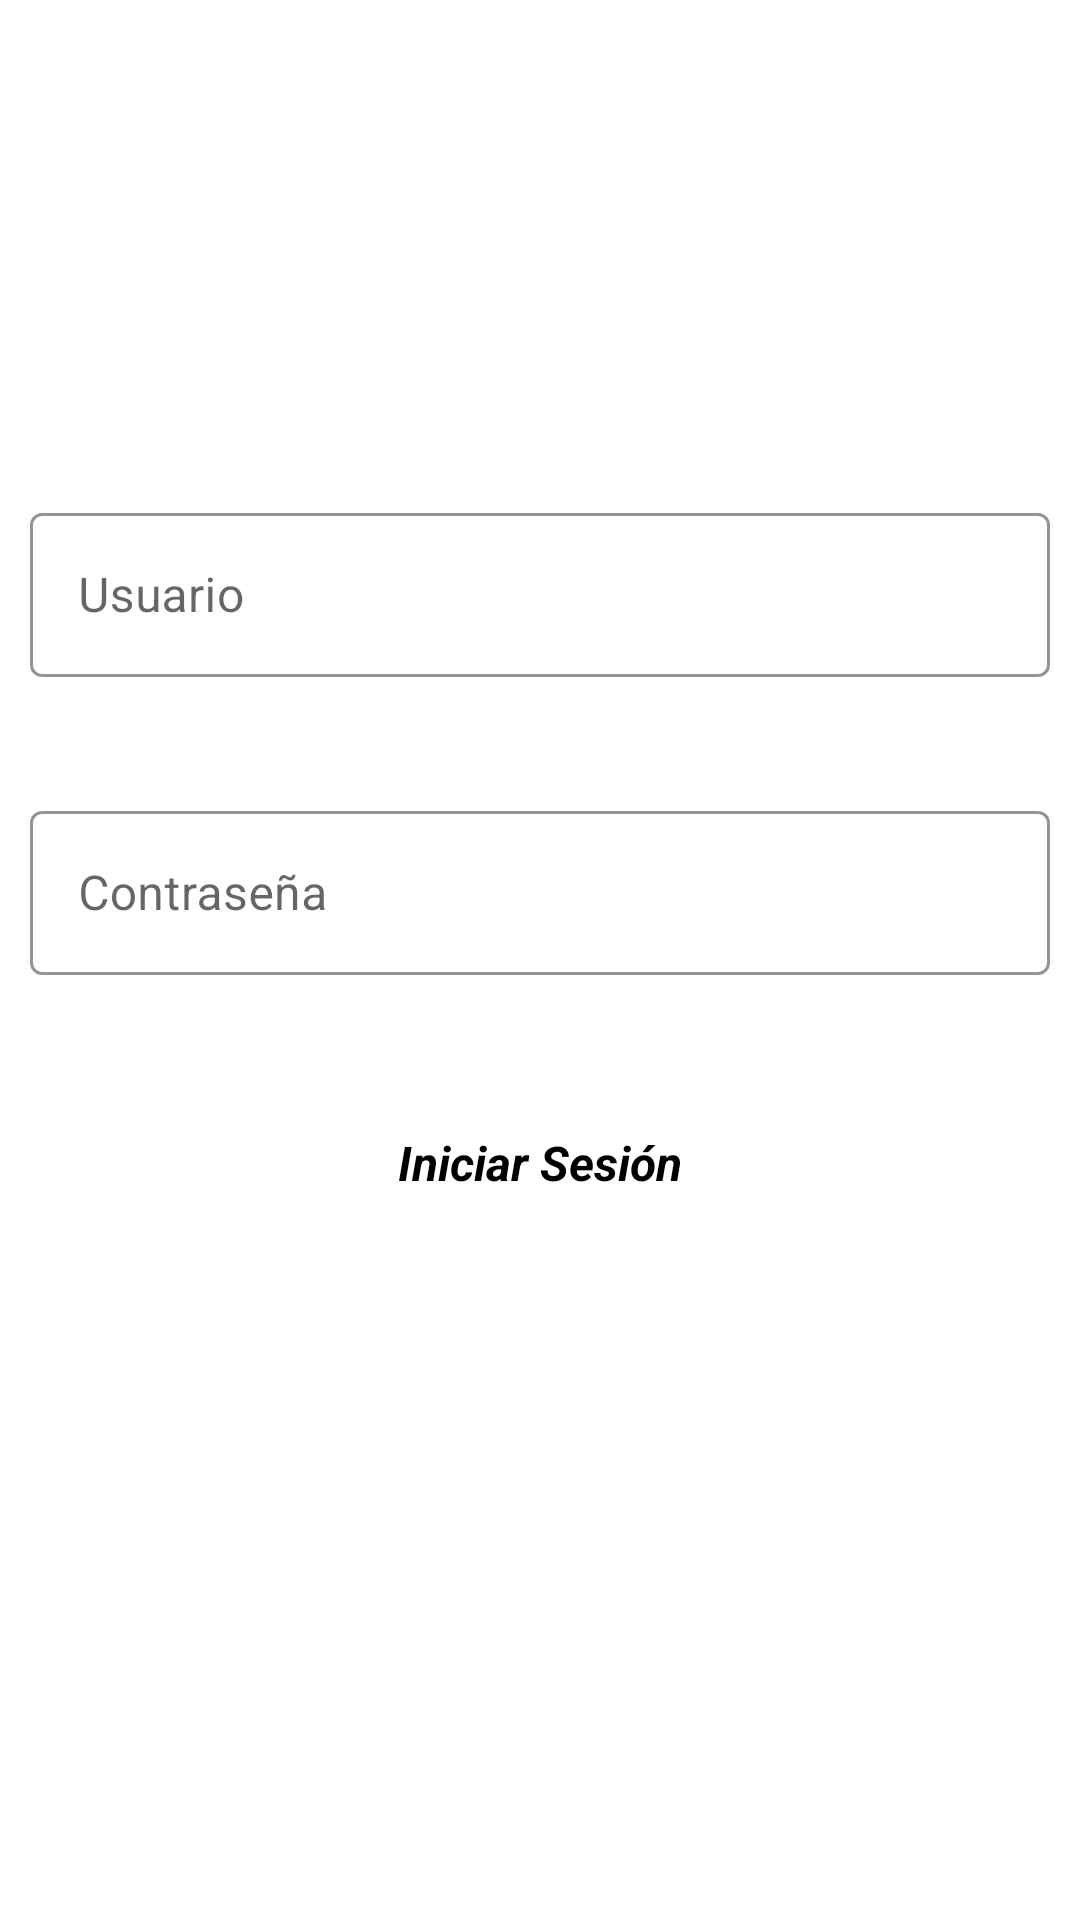

The Android layout XML behind this screen, and the referenced resources:
<!-- AndroidManifest.xml: application theme Theme.AppPokemon -->
<!-- res/layout/fragment_login.xml -->
<?xml version="1.0" encoding="utf-8"?>
<androidx.constraintlayout.widget.ConstraintLayout xmlns:android="http://schemas.android.com/apk/res/android"
    xmlns:app="http://schemas.android.com/apk/res-auto"
    xmlns:tools="http://schemas.android.com/tools"
    android:layout_width="match_parent"
    android:layout_height="match_parent"
    tools:context=".ui.home.LoginFragment">


    <com.google.android.material.textfield.TextInputLayout
        android:id="@+id/textInputLayout"
        style="@style/Widget.MaterialComponents.TextInputLayout.OutlinedBox"
        android:layout_width="340dp"
        android:layout_height="60dp"
        app:boxBackgroundMode="outline"
        app:boxStrokeColor="#FF9800"
        app:hintTextColor="#FF9800"
        app:layout_constraintBottom_toTopOf="@+id/guideline3"
        app:layout_constraintEnd_toEndOf="parent"
        app:layout_constraintStart_toStartOf="parent"
        app:layout_constraintTop_toTopOf="@+id/guideline4"
        tools:ignore="MissingConstraints">

        <EditText
            android:id="@+id/txtUser"
            android:layout_width="match_parent"
            android:layout_height="wrap_content"
            android:autofillHints="no"
            android:hint="@string/txt_user"
            android:inputType="textPersonName"
            tools:layout_editor_absoluteX="25dp"
            tools:layout_editor_absoluteY="75dp" />
    </com.google.android.material.textfield.TextInputLayout>


    <com.google.android.material.textfield.TextInputLayout
        android:id="@+id/textInputLayout2"
        style="@style/Widget.MaterialComponents.TextInputLayout.OutlinedBox"
        android:layout_width="340dp"
        android:layout_height="60dp"
        app:boxBackgroundMode="outline"
        app:boxStrokeColor="#FF9800"
        app:hintTextColor="#FF9800"
        app:layout_constraintBottom_toTopOf="@+id/guideline6"
        app:layout_constraintEnd_toEndOf="parent"
        app:layout_constraintStart_toStartOf="parent"
        app:layout_constraintTop_toTopOf="@+id/guideline3"
        tools:ignore="MissingConstraints">

        <EditText
            android:id="@+id/txtPassword"
            android:layout_width="match_parent"
            android:layout_height="wrap_content"
            android:autofillHints="no"
            android:hint="@string/txt_password"
            android:inputType="textPassword"
            tools:layout_editor_absoluteX="25dp"
            tools:layout_editor_absoluteY="75dp" />
    </com.google.android.material.textfield.TextInputLayout>

    <androidx.constraintlayout.widget.Guideline
        android:id="@+id/guideline2"
        android:layout_width="wrap_content"
        android:layout_height="wrap_content"
        android:orientation="horizontal"
        app:layout_constraintGuide_begin="432dp" />

    <androidx.constraintlayout.widget.Guideline
        android:id="@+id/guideline3"
        android:layout_width="wrap_content"
        android:layout_height="wrap_content"
        android:orientation="horizontal"
        app:layout_constraintGuide_begin="247dp" />

    <androidx.constraintlayout.widget.Guideline
        android:id="@+id/guideline4"
        android:layout_width="wrap_content"
        android:layout_height="wrap_content"
        android:orientation="horizontal"
        app:layout_constraintGuide_begin="144dp" />

    <androidx.constraintlayout.widget.Guideline
        android:id="@+id/guideline5"
        android:layout_width="wrap_content"
        android:layout_height="wrap_content"
        android:orientation="horizontal"
        app:layout_constraintGuide_begin="508dp" />

    <androidx.constraintlayout.widget.Guideline
        android:id="@+id/guideline6"
        android:layout_width="wrap_content"
        android:layout_height="wrap_content"
        android:orientation="horizontal"
        app:layout_constraintGuide_begin="343dp" />

    <Button
        android:id="@+id/btnLog"
        style="@style/Widget.Material3.Button.OutlinedButton"
        android:layout_width="wrap_content"
        android:layout_height="wrap_content"
        android:text="@string/btn_log"
        android:textColor="#000000"
        android:textSize="16sp"
        android:textStyle="bold|italic"
        app:layout_constraintBottom_toTopOf="@+id/guideline2"
        app:layout_constraintEnd_toEndOf="parent"
        app:layout_constraintStart_toStartOf="parent"
        app:layout_constraintTop_toTopOf="@+id/guideline6"
        app:rippleColor="#FF9800"
        app:strokeColor="#FF9800" />

    <androidx.constraintlayout.widget.Guideline
        android:id="@+id/guideline7"
        android:layout_width="wrap_content"
        android:layout_height="wrap_content"
        android:orientation="horizontal"
        app:layout_constraintGuide_begin="20dp" />
</androidx.constraintlayout.widget.ConstraintLayout>
<!-- resources referenced by this layout -->
<resources>
  <string name="btn_log">Iniciar Sesión</string>
  <string name="txt_password">Contraseña</string>
  <string name="txt_user">Usuario</string>
  <style name="Theme.AppPokemon" parent="Theme.MaterialComponents.DayNight.DarkActionBar">
          
          <item name="colorPrimary">@color/purple_500</item>
          <item name="colorPrimaryVariant">@color/purple_700</item>
          <item name="colorOnPrimary">@color/white</item>
          
          <item name="colorSecondary">@color/teal_200</item>
          <item name="colorSecondaryVariant">@color/teal_700</item>
          <item name="colorOnSecondary">@color/black</item>
          
          <item name="android:statusBarColor" tools:targetApi="l">?attr/colorPrimaryVariant</item>
          
      </style>
  <color name="purple_500">#FFC107</color>
  <color name="purple_700">#FF000000</color>
  <color name="white">#FF000000</color>
  <color name="teal_200">#FF03DAC5</color>
  <color name="teal_700">#FF018786</color>
  <color name="black">#FF000000</color>
</resources>
